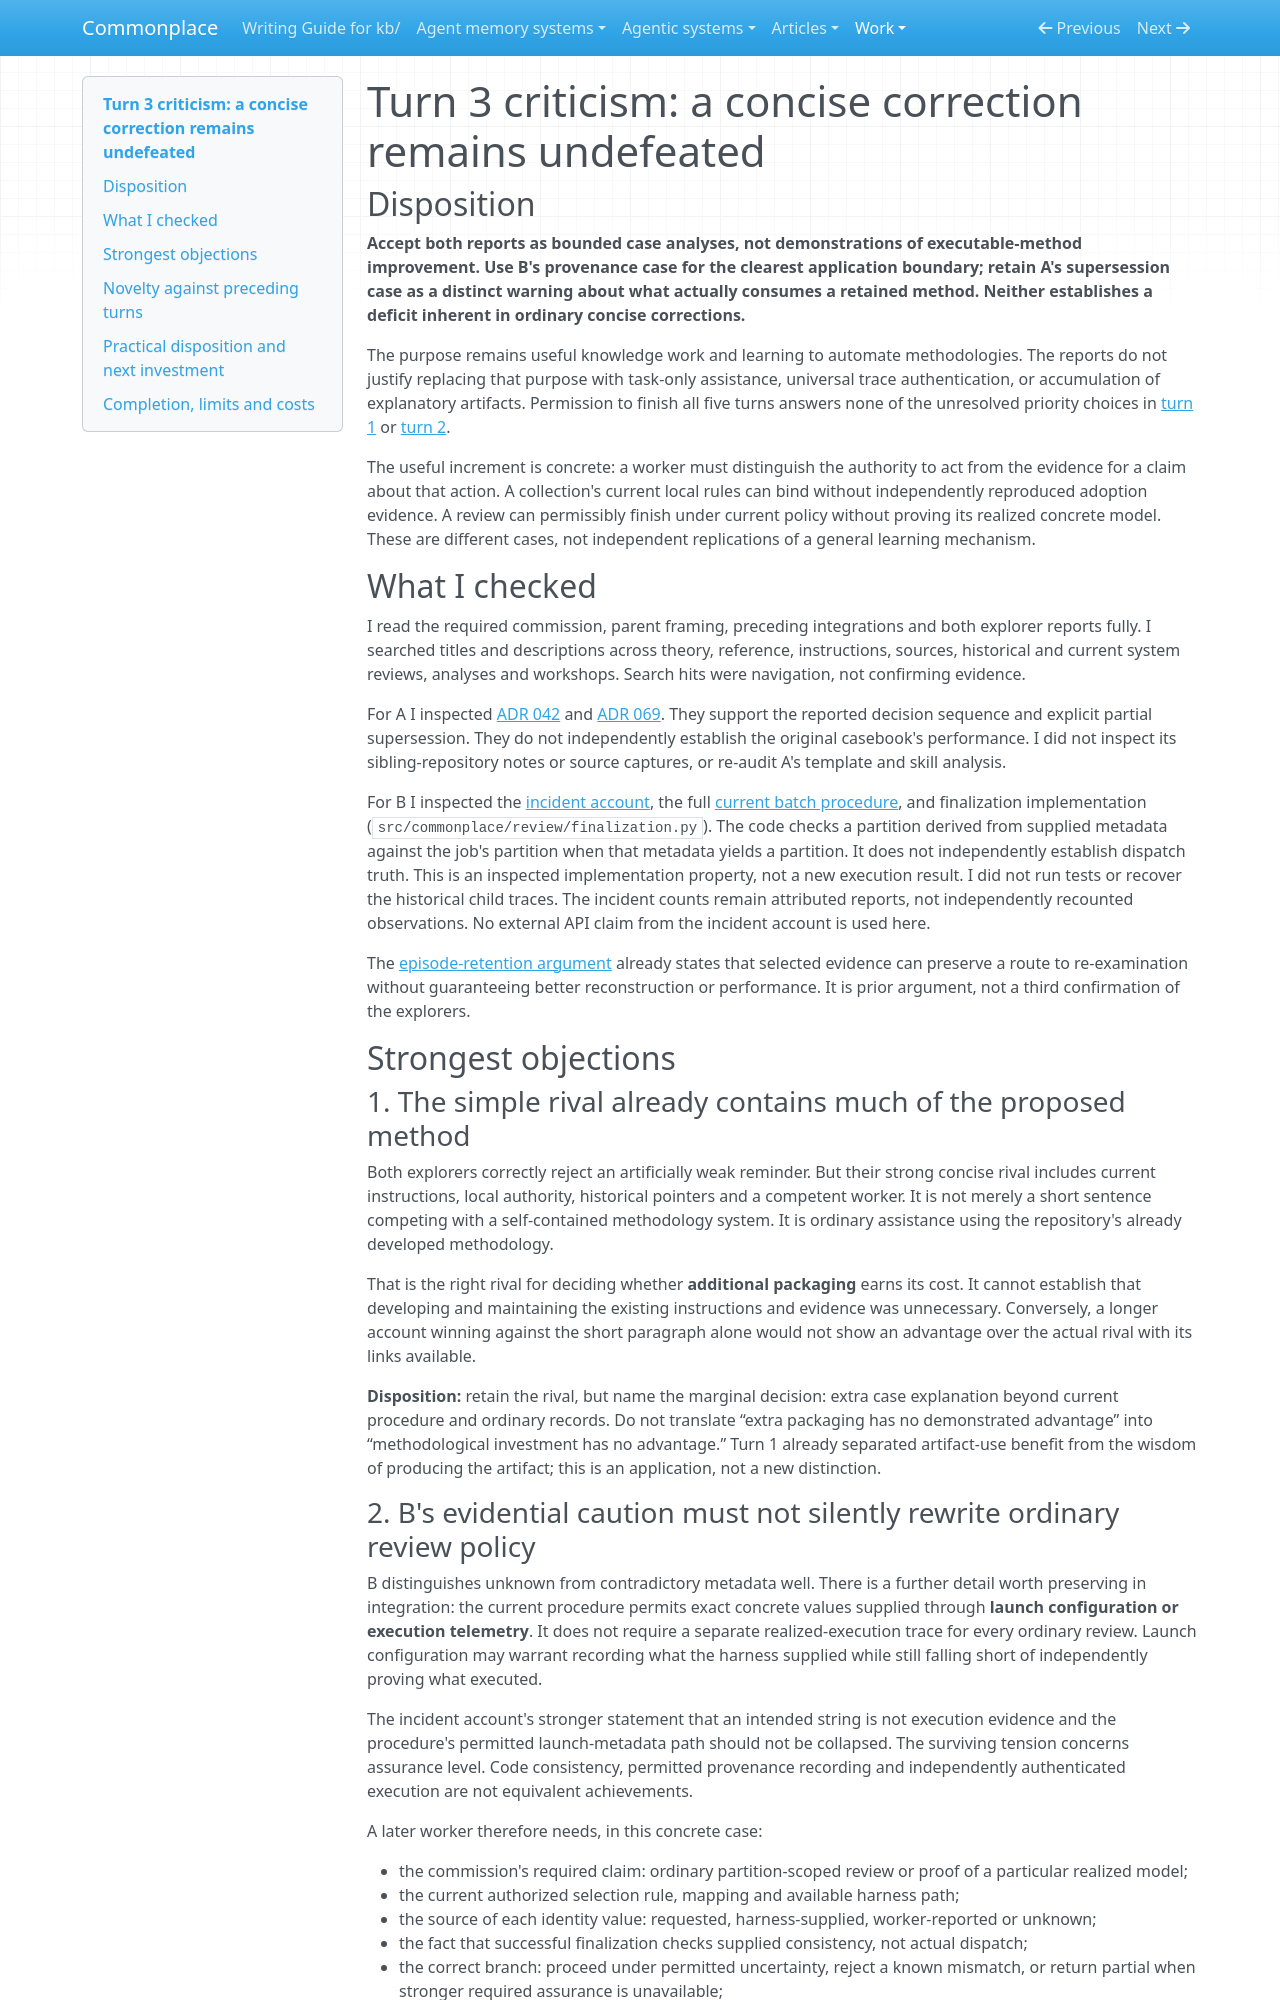

repository: zby/commonplace · page: work/open-ended-work-economics/bootstrap-exploration/turn-03/critic/index.html · generator: mkdocs

# Turn 3 criticism: a concise correction remains undefeated

## Disposition

**Accept both reports as bounded case analyses, not demonstrations of executable-method improvement. Use B's provenance case for the clearest application boundary; retain A's supersession case as a distinct warning about what actually consumes a retained method. Neither establishes a deficit inherent in ordinary concise corrections.**

The purpose remains useful knowledge work and learning to automate methodologies. The reports do not justify replacing that purpose with task-only assistance, universal trace authentication, or accumulation of explanatory artifacts. Permission to finish all five turns answers none of the unresolved priority choices in [turn 1](../turn-01/integration.md) or [turn 2](../turn-02/integration.md).

The useful increment is concrete: a worker must distinguish the authority to act from the evidence for a claim about that action. A collection's current local rules can bind without independently reproduced adoption evidence. A review can permissibly finish under current policy without proving its realized concrete model. These are different cases, not independent replications of a general learning mechanism.

## What I checked

I read the required commission, parent framing, preceding integrations and both explorer reports fully. I searched titles and descriptions across theory, reference, instructions, sources, historical and current system reviews, analyses and workshops. Search hits were navigation, not confirming evidence.

For A I inspected [ADR 042](../../../../reference/adr/042-register-becomes-a-default-profile-under-open-ended-text-contracts.md) and [ADR 069](../../../../reference/adr/069-collection-contract-bundles-become-one-time-prototypes.md). They support the reported decision sequence and explicit partial supersession. They do not independently establish the original casebook's performance. I did not inspect its sibling-repository notes or source captures, or re-audit A's template and skill analysis.

For B I inspected the [incident account](../../../../reports/retained/harness-sub-agent-model-selection-regression.md), the full [current batch procedure](../../../../instructions/run-review-batches.md), and finalization implementation (`src/commonplace/review/finalization.py`). The code checks a partition derived from supplied metadata against the job's partition when that metadata yields a partition. It does not independently establish dispatch truth. This is an inspected implementation property, not a new execution result. I did not run tests or recover the historical child traces. The incident counts remain attributed reports, not independently recounted observations. No external API claim from the incident account is used here.

The [episode-retention argument](../../../../theory/retaining-episode-evidence-keeps-a-distilled-rule-open-to.md) already states that selected evidence can preserve a route to re-examination without guaranteeing better reconstruction or performance. It is prior argument, not a third confirmation of the explorers.

## Strongest objections

### 1. The simple rival already contains much of the proposed method

Both explorers correctly reject an artificially weak reminder. But their strong concise rival includes current instructions, local authority, historical pointers and a competent worker. It is not merely a short sentence competing with a self-contained methodology system. It is ordinary assistance using the repository's already developed methodology.

That is the right rival for deciding whether **additional packaging** earns its cost. It cannot establish that developing and maintaining the existing instructions and evidence was unnecessary. Conversely, a longer account winning against the short paragraph alone would not show an advantage over the actual rival with its links available.

**Disposition:** retain the rival, but name the marginal decision: extra case explanation beyond current procedure and ordinary records. Do not translate “extra packaging has no demonstrated advantage” into “methodological investment has no advantage.” Turn 1 already separated artifact-use benefit from the wisdom of producing the artifact; this is an application, not a new distinction.
